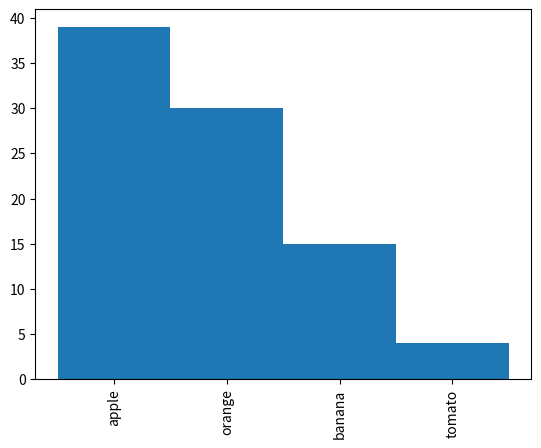

Reproduce this figure in Python.
from collections import Counter
import numpy as np
import matplotlib.pyplot as plt

sales = Counter(banana=15, apple=39, orange=30, tomato=4).most_common()
x,y = zip(*sales)
print(np.array(x),np.array(y))

w = 0.8
x_labels, y_axis = np.array(x), np.array(y)
nitems = len(y_axis)
x_axis = np.arange(0, nitems*w, w)    # set up a array of x-coordinates

fig, ax = plt.subplots(1)
ax.bar(x_axis, y_axis, width=w, align='center')
ax.set_xticks(x_axis);
ax.set_xticklabels(x_labels, rotation=90);
plt.show()